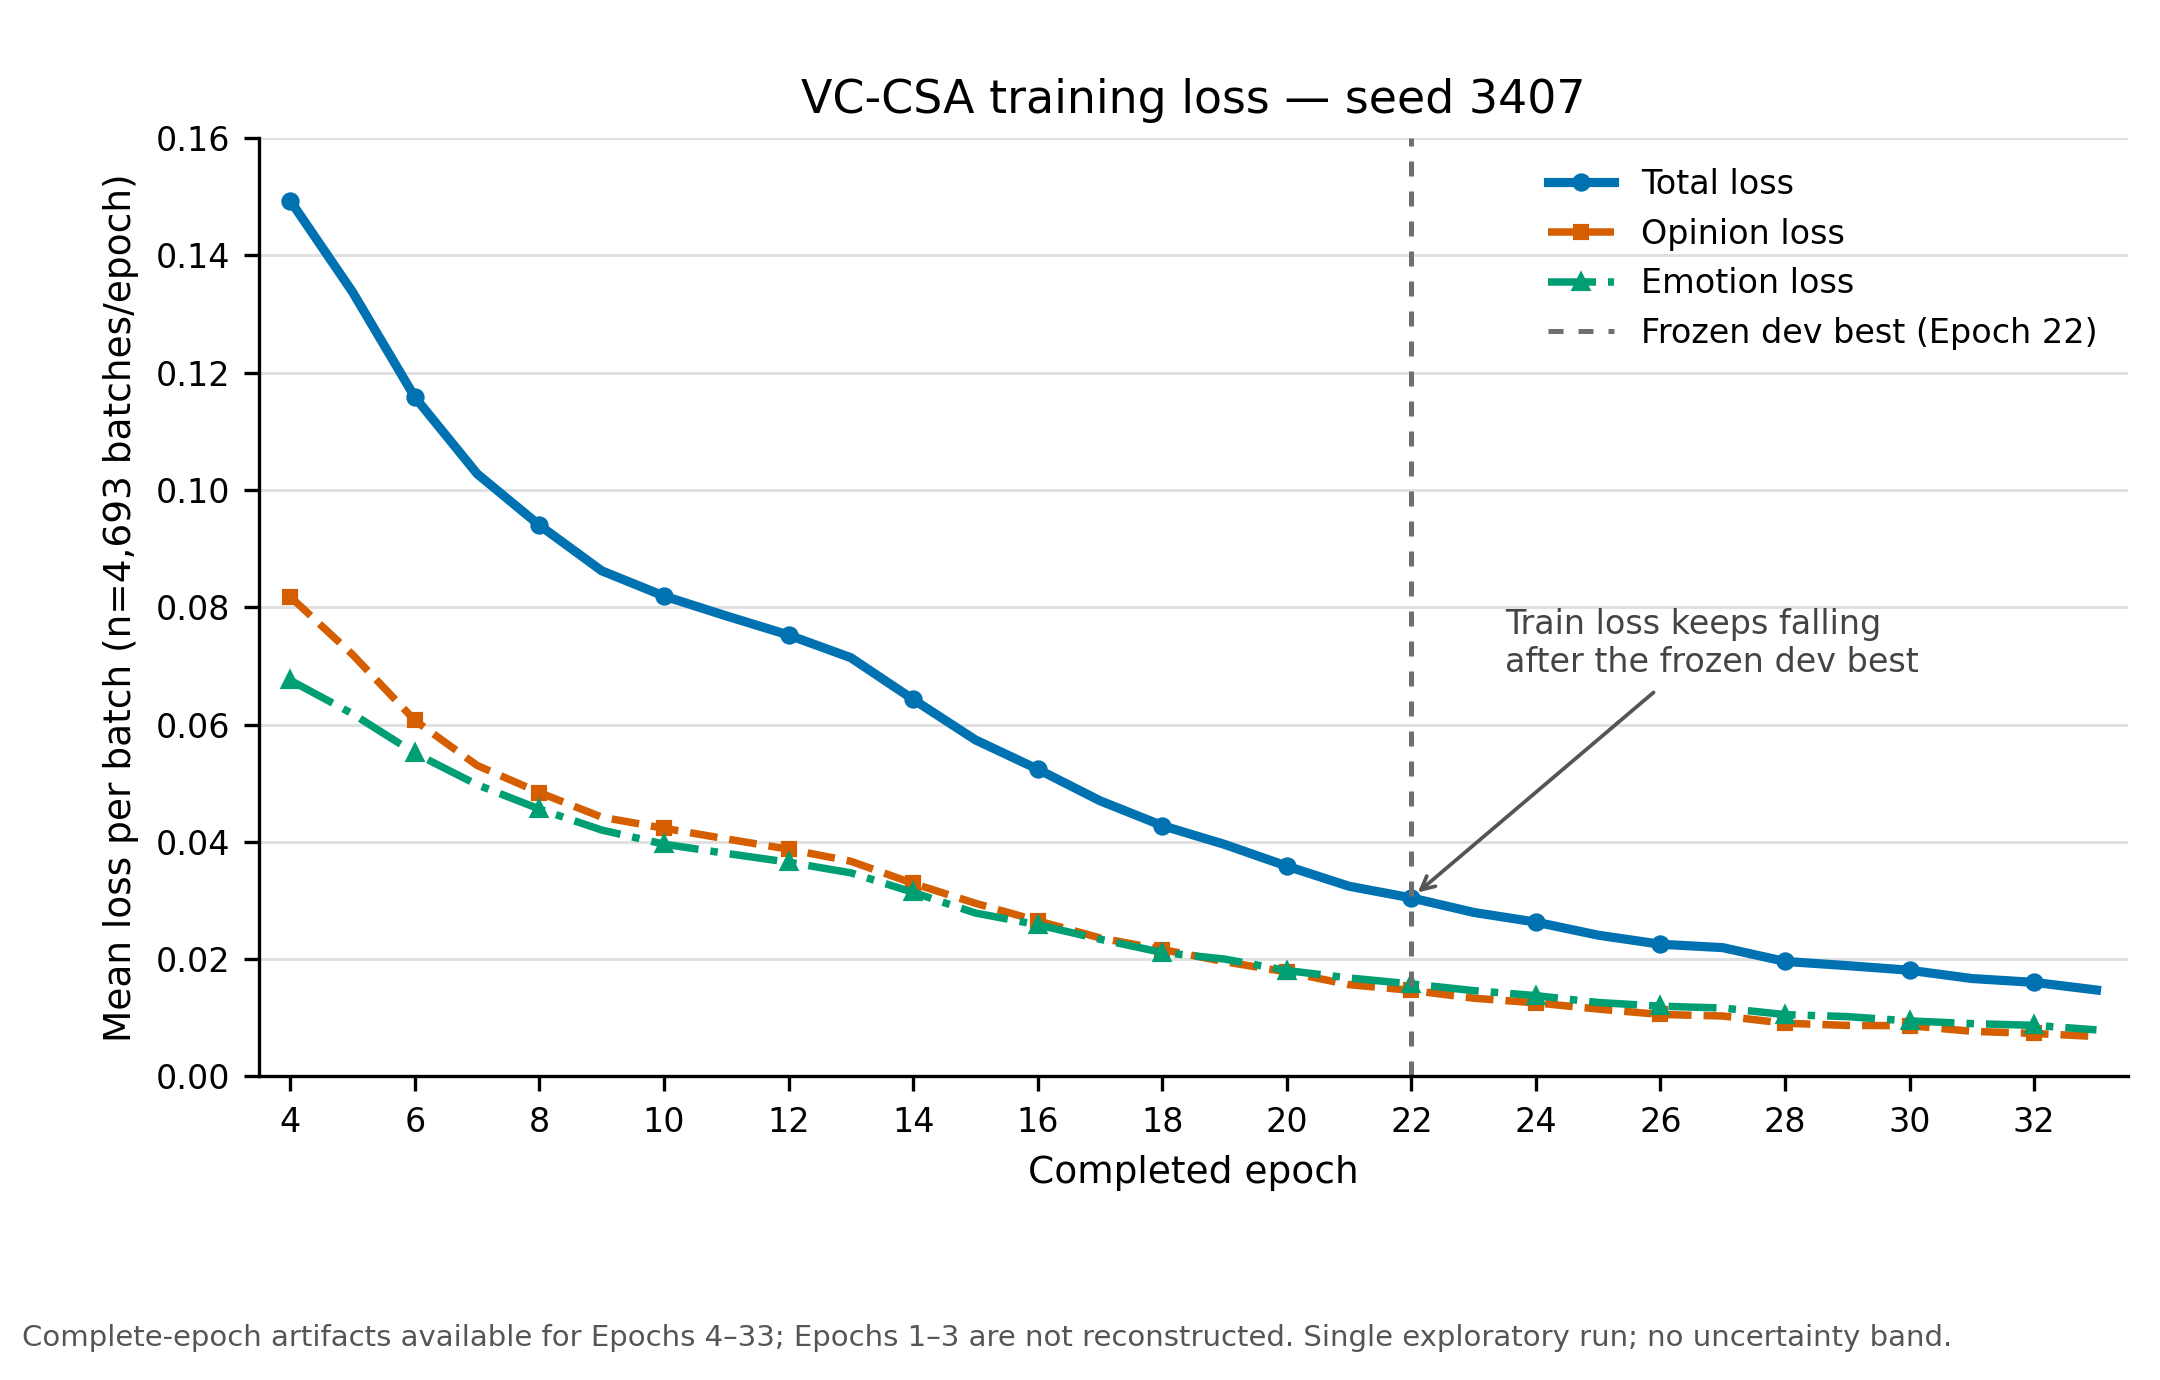

Values plotted in this chart, from the file beside it:
epoch, total_mean, opinion_mean, emotion_mean
4, 0.1493, 0.08177, 0.06753
5, 0.1337, 0.07191, 0.06181
6, 0.1158, 0.06069, 0.05511
7, 0.1027, 0.05301, 0.04973
8, 0.09397, 0.04839, 0.04558
9, 0.0862, 0.0442, 0.042
10, 0.0819, 0.04231, 0.0396
11, 0.07851, 0.04049, 0.03802
12, 0.07526, 0.03874, 0.03652
13, 0.07139, 0.03668, 0.03471
14, 0.06428, 0.0329, 0.03138
15, 0.05738, 0.02952, 0.02786
16, 0.05238, 0.02653, 0.02585
17, 0.047, 0.02361, 0.02339
18, 0.04276, 0.02163, 0.02113
19, 0.03956, 0.01955, 0.02
20, 0.03585, 0.0178, 0.01805
21, 0.03242, 0.01564, 0.01678
22, 0.03043, 0.01467, 0.01576
23, 0.02796, 0.01333, 0.01463
24, 0.02631, 0.01254, 0.01377
25, 0.02408, 0.01148, 0.0126
26, 0.02253, 0.01056, 0.01197
27, 0.02195, 0.0103, 0.01166
28, 0.0196, 0.009065, 0.01054
29, 0.01889, 0.008694, 0.01019
30, 0.0181, 0.008647, 0.009454
31, 0.01669, 0.007688, 0.009
32, 0.01603, 0.007326, 0.008705
33, 0.01473, 0.0068, 0.007931
